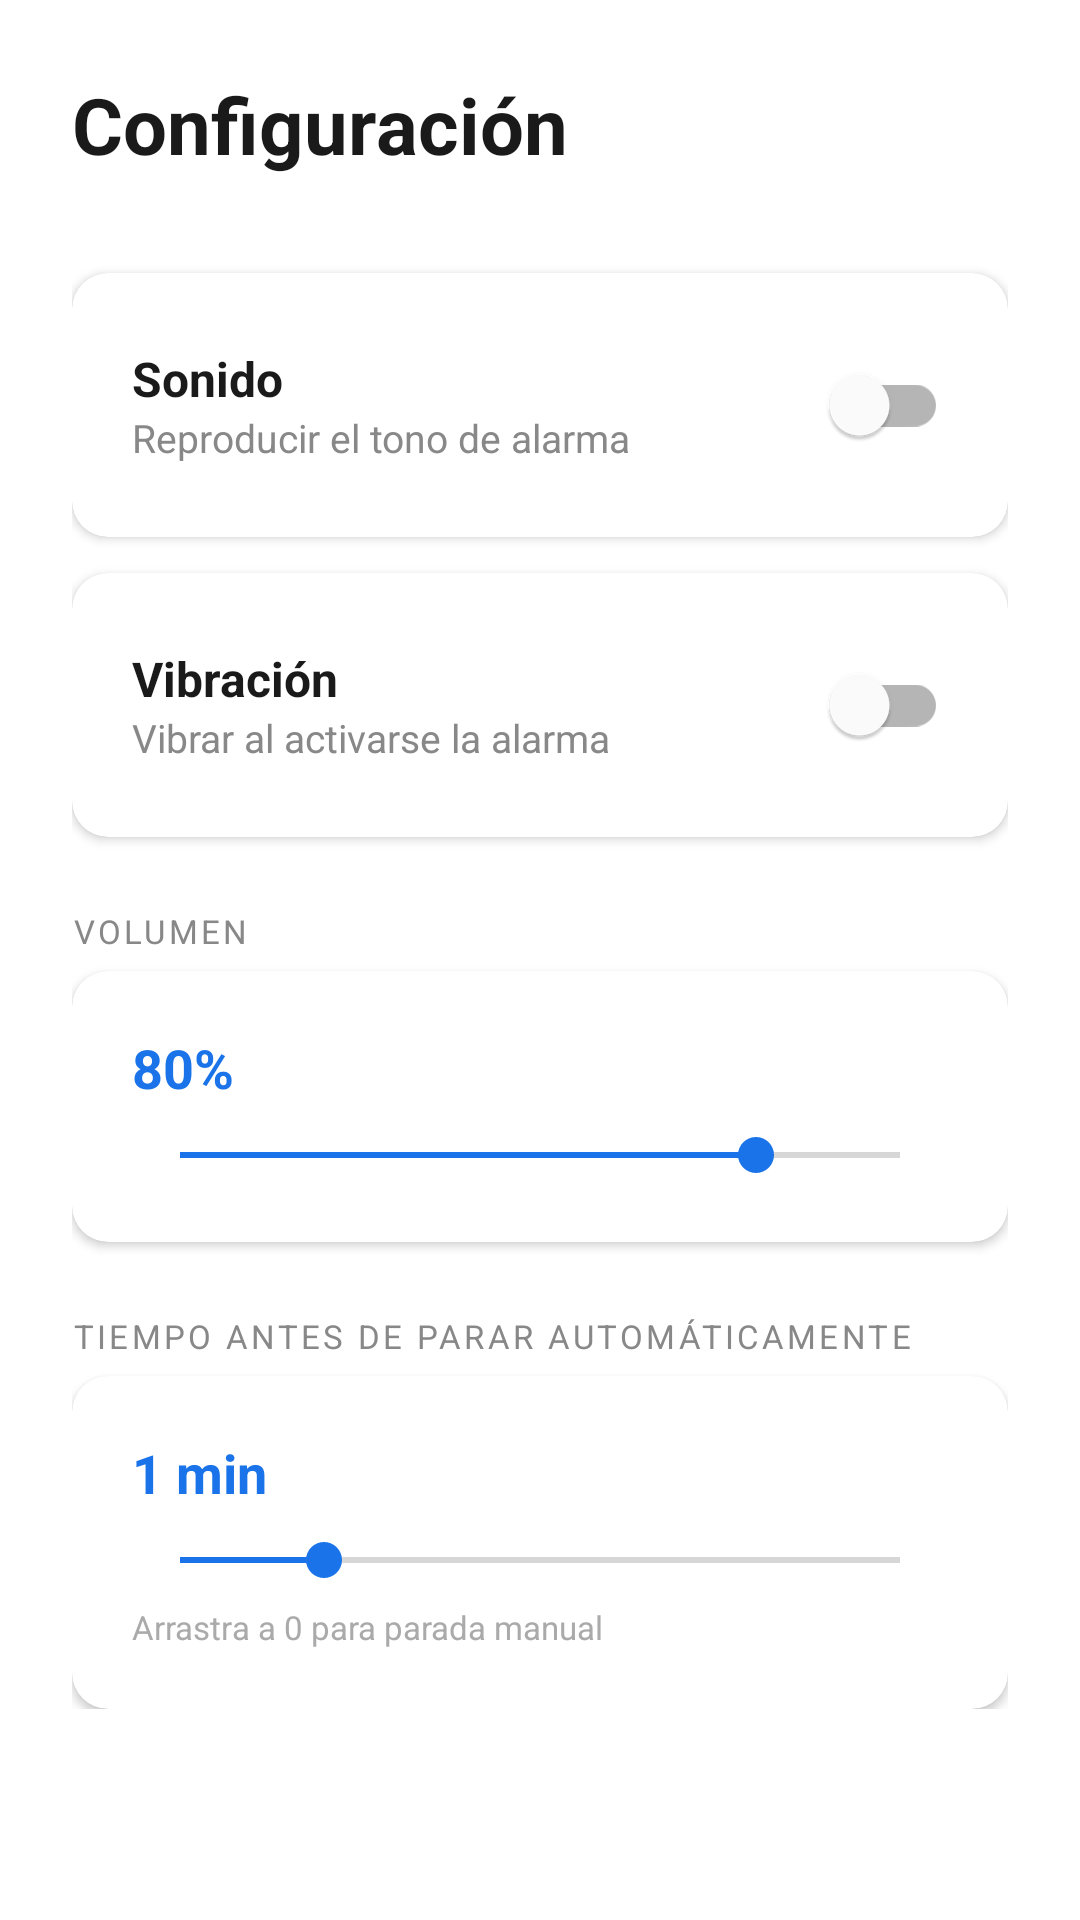

Produce the Android XML layout that renders to this screen, including the resource entries it uses.
<!-- AndroidManifest.xml: application theme Theme.AlarmaApp -->
<!-- res/layout/activity_configuracion.xml -->
<?xml version="1.0" encoding="utf-8"?>
<ScrollView xmlns:android="http://schemas.android.com/apk/res/android"
    xmlns:app="http://schemas.android.com/apk/res-auto"
    android:layout_width="match_parent"
    android:layout_height="match_parent"
    android:background="#FFFFFF">

    <LinearLayout
        android:layout_width="match_parent"
        android:layout_height="wrap_content"
        android:orientation="vertical"
        android:padding="24dp">

        <TextView
            android:layout_width="wrap_content"
            android:layout_height="wrap_content"
            android:text="Configuración"
            android:textSize="26sp"
            android:textStyle="bold"
            android:textColor="#1A1A1A"
            android:layout_marginBottom="32dp"/>

        
        <androidx.cardview.widget.CardView
            android:layout_width="match_parent"
            android:layout_height="wrap_content"
            android:layout_marginBottom="12dp"
            app:cardCornerRadius="12dp"
            app:cardElevation="2dp"
            app:cardBackgroundColor="#FFFFFF">

            <LinearLayout
                android:layout_width="match_parent"
                android:layout_height="wrap_content"
                android:orientation="horizontal"
                android:padding="20dp"
                android:gravity="center_vertical">

                <LinearLayout
                    android:layout_width="0dp"
                    android:layout_height="wrap_content"
                    android:layout_weight="1"
                    android:orientation="vertical">

                    <TextView
                        android:layout_width="wrap_content"
                        android:layout_height="wrap_content"
                        android:text="Sonido"
                        android:textSize="16sp"
                        android:textStyle="bold"
                        android:textColor="#1A1A1A"/>

                    <TextView
                        android:layout_width="wrap_content"
                        android:layout_height="wrap_content"
                        android:text="Reproducir el tono de alarma"
                        android:textSize="13sp"
                        android:textColor="#888888"/>

                </LinearLayout>

                <com.google.android.material.switchmaterial.SwitchMaterial
                    android:id="@+id/switchSonido"
                    android:layout_width="wrap_content"
                    android:layout_height="wrap_content"/>

            </LinearLayout>
        </androidx.cardview.widget.CardView>

        
        <androidx.cardview.widget.CardView
            android:layout_width="match_parent"
            android:layout_height="wrap_content"
            android:layout_marginBottom="24dp"
            app:cardCornerRadius="12dp"
            app:cardElevation="2dp"
            app:cardBackgroundColor="#FFFFFF">

            <LinearLayout
                android:layout_width="match_parent"
                android:layout_height="wrap_content"
                android:orientation="horizontal"
                android:padding="20dp"
                android:gravity="center_vertical">

                <LinearLayout
                    android:layout_width="0dp"
                    android:layout_height="wrap_content"
                    android:layout_weight="1"
                    android:orientation="vertical">

                    <TextView
                        android:layout_width="wrap_content"
                        android:layout_height="wrap_content"
                        android:text="Vibración"
                        android:textSize="16sp"
                        android:textStyle="bold"
                        android:textColor="#1A1A1A"/>

                    <TextView
                        android:layout_width="wrap_content"
                        android:layout_height="wrap_content"
                        android:text="Vibrar al activarse la alarma"
                        android:textSize="13sp"
                        android:textColor="#888888"/>

                </LinearLayout>

                <com.google.android.material.switchmaterial.SwitchMaterial
                    android:id="@+id/switchVibracion"
                    android:layout_width="wrap_content"
                    android:layout_height="wrap_content"/>

            </LinearLayout>
        </androidx.cardview.widget.CardView>

        
        <TextView
            android:layout_width="wrap_content"
            android:layout_height="wrap_content"
            android:text="VOLUMEN"
            android:textSize="11sp"
            android:textColor="#888888"
            android:letterSpacing="0.1"
            android:layout_marginBottom="6dp"/>

        <androidx.cardview.widget.CardView
            android:layout_width="match_parent"
            android:layout_height="wrap_content"
            android:layout_marginBottom="24dp"
            app:cardCornerRadius="12dp"
            app:cardElevation="2dp"
            app:cardBackgroundColor="#FFFFFF">

            <LinearLayout
                android:layout_width="match_parent"
                android:layout_height="wrap_content"
                android:orientation="vertical"
                android:padding="20dp">

                <TextView
                    android:id="@+id/tvVolumenValor"
                    android:layout_width="wrap_content"
                    android:layout_height="wrap_content"
                    android:text="80%"
                    android:textSize="18sp"
                    android:textStyle="bold"
                    android:textColor="#1A73E8"
                    android:layout_marginBottom="8dp"/>

                <SeekBar
                    android:id="@+id/seekVolumen"
                    android:layout_width="match_parent"
                    android:layout_height="wrap_content"
                    android:max="100"
                    android:progress="80"/>

            </LinearLayout>
        </androidx.cardview.widget.CardView>

        
        <TextView
            android:layout_width="wrap_content"
            android:layout_height="wrap_content"
            android:text="TIEMPO ANTES DE PARAR AUTOMÁTICAMENTE"
            android:textSize="11sp"
            android:textColor="#888888"
            android:letterSpacing="0.1"
            android:layout_marginBottom="6dp"/>

        <androidx.cardview.widget.CardView
            android:layout_width="match_parent"
            android:layout_height="wrap_content"
            app:cardCornerRadius="12dp"
            app:cardElevation="2dp"
            app:cardBackgroundColor="#FFFFFF">

            <LinearLayout
                android:layout_width="match_parent"
                android:layout_height="wrap_content"
                android:orientation="vertical"
                android:padding="20dp">

                <TextView
                    android:id="@+id/tvTiempoValor"
                    android:layout_width="wrap_content"
                    android:layout_height="wrap_content"
                    android:text="1 min"
                    android:textSize="18sp"
                    android:textStyle="bold"
                    android:textColor="#1A73E8"
                    android:layout_marginBottom="8dp"/>

                <SeekBar
                    android:id="@+id/seekTiempo"
                    android:layout_width="match_parent"
                    android:layout_height="wrap_content"
                    android:max="300"
                    android:progress="60"/>

                <TextView
                    android:layout_width="wrap_content"
                    android:layout_height="wrap_content"
                    android:text="Arrastra a 0 para parada manual"
                    android:textSize="11sp"
                    android:textColor="#AAAAAA"
                    android:layout_marginTop="6dp"/>

            </LinearLayout>
        </androidx.cardview.widget.CardView>

    </LinearLayout>
</ScrollView>
<!-- resources referenced by this layout -->
<resources>
  <style name="Theme.AlarmaApp" parent="Theme.MaterialComponents.Light.NoActionBar">
          
          <item name="colorPrimary">#1A73E8</item>
          <item name="colorPrimaryVariant">#1557B0</item>
          <item name="colorOnPrimary">#FFFFFF</item>
  
          
          <item name="colorSecondary">#1A73E8</item>
          <item name="colorSecondaryVariant">#1557B0</item>
          <item name="colorOnSecondary">#FFFFFF</item>
  
          
          <item name="android:colorBackground">#FFFFFF</item>
          <item name="colorSurface">#FFFFFF</item>
          <item name="colorOnBackground">#1A1A1A</item>
          <item name="colorOnSurface">#1A1A1A</item>
      </style>
</resources>
